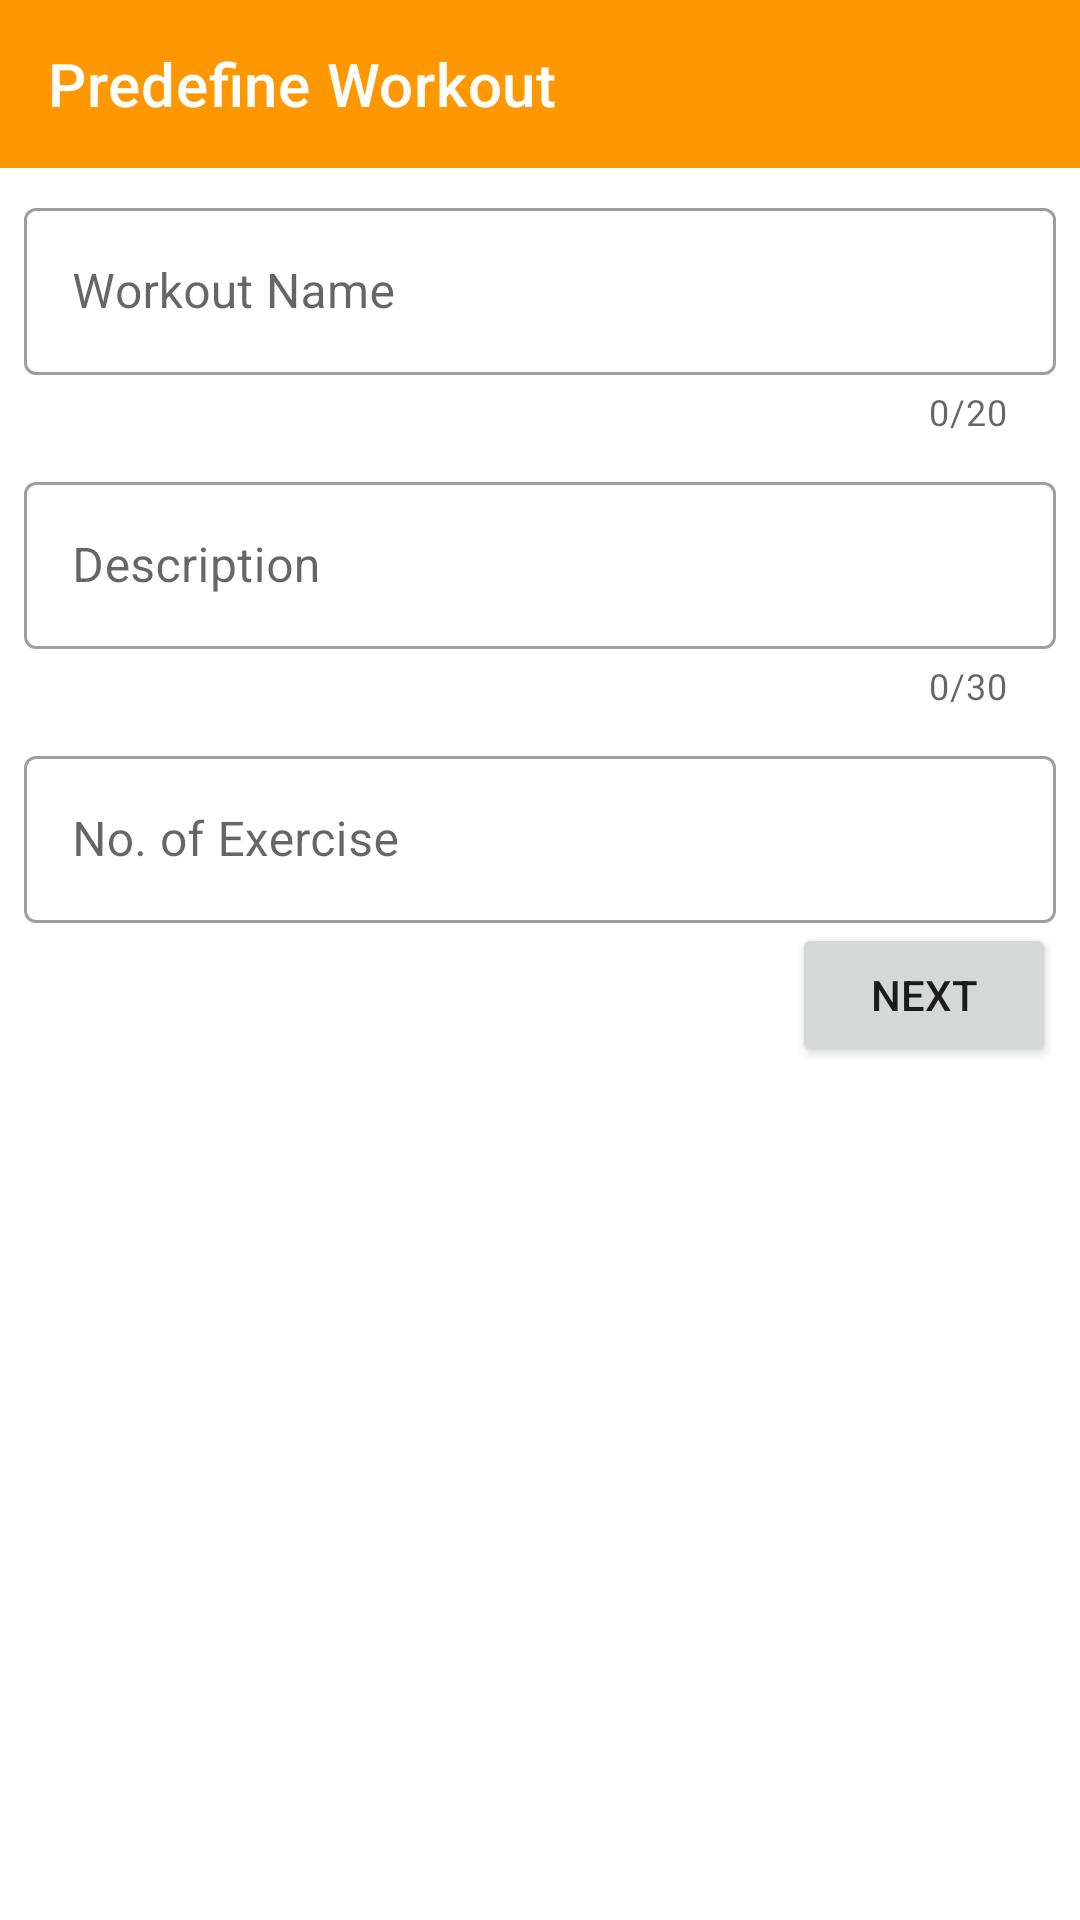

Reconstruct the res/layout file that produces this screen, plus the resources it refers to.
<!-- AndroidManifest.xml: application theme Theme.FitnessTimer -->
<!-- res/layout/activity_define_workout.xml -->
<?xml version="1.0" encoding="utf-8"?>
<androidx.constraintlayout.widget.ConstraintLayout xmlns:android="http://schemas.android.com/apk/res/android"
    xmlns:app="http://schemas.android.com/apk/res-auto"
    xmlns:tools="http://schemas.android.com/tools"
    android:layout_width="match_parent"
    android:layout_height="match_parent"
    tools:context=".DefineWorkoutActivity">

    <com.google.android.material.appbar.AppBarLayout
        android:id="@+id/appBarLayout"
        android:layout_width="match_parent"
        android:layout_height="wrap_content"
        app:layout_constraintEnd_toEndOf="parent"
        app:layout_constraintStart_toStartOf="parent"
        app:layout_constraintTop_toTopOf="parent">

        <com.google.android.material.appbar.MaterialToolbar
            android:id="@+id/toolbar"
            style="@style/Widget.MaterialComponents.Toolbar.Primary"
            android:layout_width="match_parent"
            android:layout_height="?attr/actionBarSize"
            app:title="@string/pw" />
    </com.google.android.material.appbar.AppBarLayout>


    <LinearLayout
        android:id="@+id/inputLL"
        android:layout_width="match_parent"
        android:layout_height="wrap_content"
        android:layout_margin="8dp"
        android:orientation="vertical"
        app:layout_constraintEnd_toEndOf="parent"
        app:layout_constraintStart_toStartOf="parent"
        app:layout_constraintTop_toBottomOf="@+id/appBarLayout">

        <com.google.android.material.textfield.TextInputLayout
            android:id="@+id/workoutNameTIL"
            style="@style/Widget.MaterialComponents.TextInputLayout.OutlinedBox"
            android:layout_width="match_parent"
            android:layout_height="wrap_content"
            android:hint="@string/workout_name"
            app:counterEnabled="true"
            app:counterMaxLength="20">

            <com.google.android.material.textfield.TextInputEditText
                android:layout_width="match_parent"
                android:layout_height="wrap_content" />
        </com.google.android.material.textfield.TextInputLayout>


        <com.google.android.material.textfield.TextInputLayout
            android:id="@+id/descTIL"
            style="@style/Widget.MaterialComponents.TextInputLayout.OutlinedBox"
            android:layout_width="match_parent"
            android:layout_height="wrap_content"
            android:layout_marginTop="10dp"
            android:hint="@string/description"
            app:counterEnabled="true"
            app:counterMaxLength="30"
            app:endIconMode="clear_text">

            <com.google.android.material.textfield.TextInputEditText
                android:layout_width="match_parent"
                android:layout_height="wrap_content" />
        </com.google.android.material.textfield.TextInputLayout>

        <com.google.android.material.textfield.TextInputLayout
            android:id="@+id/numExerciseTIL"
            style="@style/Widget.MaterialComponents.TextInputLayout.OutlinedBox"
            android:layout_width="match_parent"
            android:layout_height="wrap_content"
            android:layout_marginTop="10dp"
            android:hint="@string/numOfexercise"
            app:endIconMode="clear_text">

            <com.google.android.material.textfield.TextInputEditText
                android:layout_width="match_parent"
                android:layout_height="wrap_content"
                android:inputType="number"/>
        </com.google.android.material.textfield.TextInputLayout>

    </LinearLayout>

    <Button
        android:id="@+id/nextBtn"
        android:layout_width="wrap_content"
        android:layout_height="wrap_content"
        android:text="@string/next"
        app:layout_constraintEnd_toEndOf="@id/inputLL"
        app:layout_constraintTop_toBottomOf="@id/inputLL" />


</androidx.constraintlayout.widget.ConstraintLayout>
<!-- resources referenced by this layout -->
<resources>
  <string name="description">Description</string>
  <string name="next">next</string>
  <string name="numOfexercise">No. of Exercise</string>
  <string name="pw">Predefine Workout</string>
  <string name="workout_name">Workout Name</string>
  <style name="Theme.FitnessTimer" parent="Theme.MaterialComponents.DayNight.NoActionBar">
          
          <item name="colorPrimary">@color/orange</item>
          <item name="colorPrimaryVariant">@color/orange_dark</item>
          <item name="colorOnPrimary">@color/white</item>
          
          <item name="colorSecondary">@color/teal_200</item>
          <item name="colorSecondaryVariant">@color/teal_700</item>
          <item name="colorOnSecondary">@color/black</item>
          
          <item name="android:statusBarColor" tools:targetApi="l">?attr/colorPrimaryVariant</item>
          
      </style>
  <color name="orange">#FF9800</color>
  <color name="orange_dark">#F57C00</color>
  <color name="white">#FFFFFFFF</color>
  <color name="teal_200">#FF03DAC5</color>
  <color name="teal_700">#FF018786</color>
  <color name="black">#FF000000</color>
</resources>
